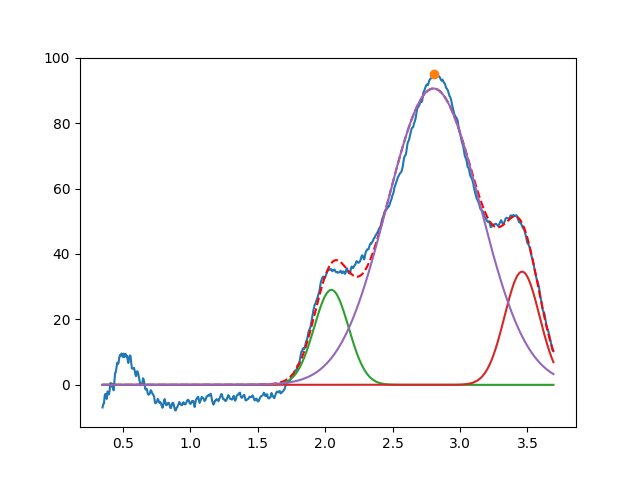

Source data for this figure (header and first rows):
2.046206714827004003e+00, 2.902101807118554788e+01, 2.999999999999998779e-01, 9.999999999999998890e-01
3.460157296431710883e+00, 3.457940835540534152e+01, 3.054324422446957343e-01, 9.999999999999898970e-01
2.803503350339001443e+00, 9.056841592444021671e+01, 8.131809744786391292e-01, 9.999999999970418108e-01
